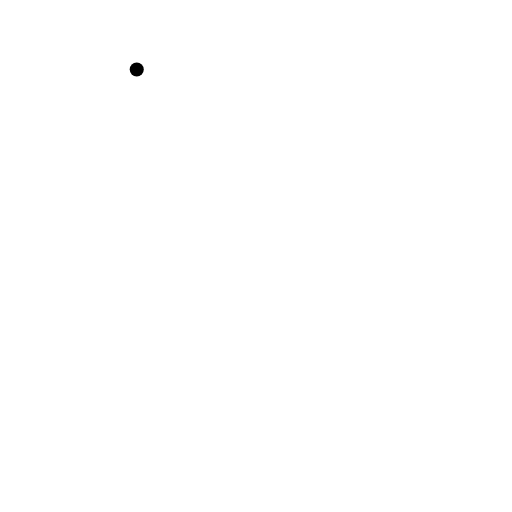
t = 0.00 s
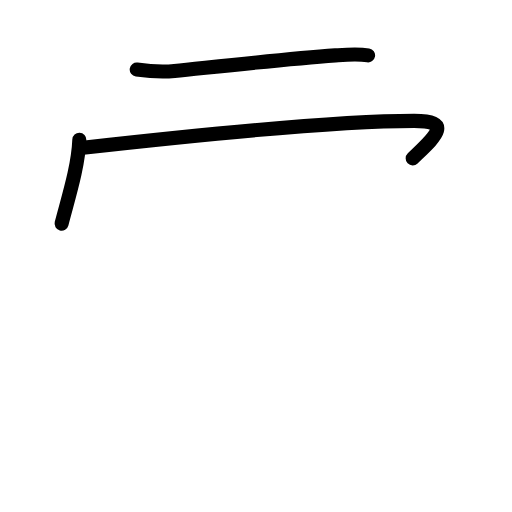
t = 2.63 s
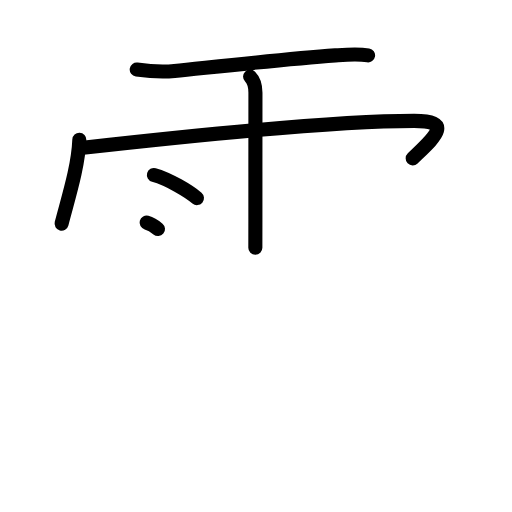
t = 5.25 s
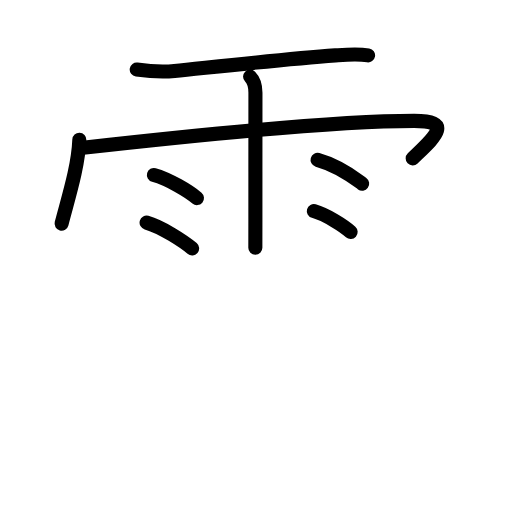
t = 7.75 s
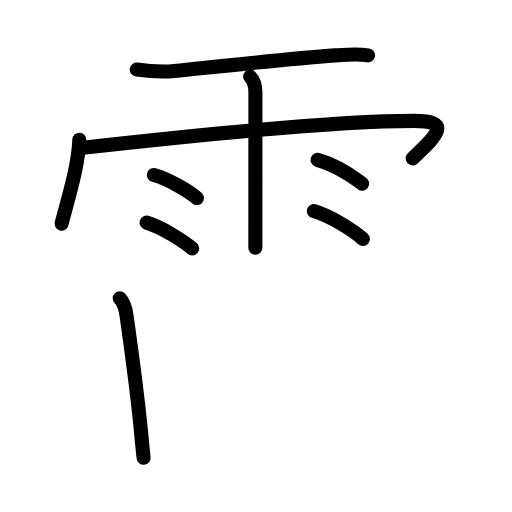
t = 8.83 s
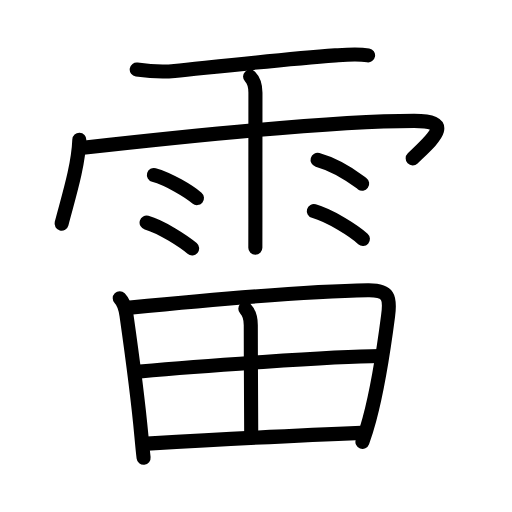
t = 13.00 s

The animated SVG that drew these frames (rendered in a browser with its animation timeline set to each time). Animation: 36 SMIL elements (animate=36); one cycle of 13.00 s.

<?xml version="1.0" encoding="UTF-8"?>
<!--
AniKanjiVG is licensed by CC-BY-SA Paul C. Sommerhoff (https://bitbucket.org/sommerhoff/anikanjivg).
AniKanjiVG uses KanjiVG which is licensed by CC-BY-SA Ulrich Apel (http://kanjivg.tagaini.net).
See also http://creativecommons.org/licenses/by-sa/3.0/
-->
<svg xmlns:kvg='http://kanjivg.tagaini.net' xmlns='http://www.w3.org/2000/svg' width='109' height='109' viewBox='0 0 109 109' style='fill:none;stroke:#000000;stroke-width:3;stroke-linecap:round;stroke-linejoin:round;' id="kvg:kanji_096f7"><g id="kvg:096f7" kvg:element="雷"><g id="kvg:096f7-g1" kvg:element="雨" kvg:variant="true" kvg:position="top" kvg:radical="general"><path id="kvg:096f7-s1" kvg:type="㇐" d="M29.11,14.81c2.68,0.37,5.31,0.57,8.04,0.3c8.47-0.86,23.33-2.52,34.23-3.32c2.32-0.17,4.67-0.4,6.98-0.01"><animate attributeName="d" begin="0.0s" dur="0.3333333333333333s" from="M29.11,14.81C29.11,14.81,29.11,14.81,29.11,14.81" to="M29.11,14.81c2.68,0.37,5.31,0.57,8.04,0.3" />
<animate attributeName="d" begin="0.3333333333333333s" dur="0.3333333333333333s" from="M29.11,14.81c2.68,0.37,5.31,0.57,8.04,0.3c0,0,0,0,0,0,0" to="M29.11,14.81c2.68,0.37,5.31,0.57,8.04,0.3c8.47-0.86,23.33-2.52,34.23-3.32" />
<animate attributeName="d" begin="0.6666666666666666s" dur="0.3333333333333333s" from="M29.11,14.81c2.68,0.37,5.31,0.57,8.04,0.3c8.47-0.86,23.33-2.52,34.23-3.32c0,0,0,0,0,0,0" to="M29.11,14.81c2.68,0.37,5.31,0.57,8.04,0.3c8.47-0.86,23.33-2.52,34.23-3.32c2.32-0.17,4.67-0.4,6.98-0.01" />
</path>
<path id="kvg:096f7-s2" kvg:type="㇔/㇑" d="M16.89,29.74c-0.23,5.73-2.27,12.08-3.78,17.87"><animate attributeName="d" begin="1.0s" dur="1.0s" from="M16.89,29.74C16.89,29.74,16.89,29.74,16.89,29.74" to="M16.89,29.74c-0.23,5.73-2.27,12.08-3.78,17.87" />
<animate attributeName="d" begin="0s" dur="1.0s" from="M-100,-100" to="M-100,-100" />
</path>
<path id="kvg:096f7-s3" kvg:type="㇖b/㇆" d="M17.67,31.45C39.5,29,71.45,25.73,88.16,25.73c8.64,0,4.17,3.66-0.3,7.99"><animate attributeName="d" begin="2.0s" dur="0.5s" from="M17.67,31.45C17.67,31.45,17.67,31.45,17.67,31.45" to="M17.67,31.45C39.5,29,71.45,25.73,88.16,25.73" />
<animate attributeName="d" begin="2.5s" dur="0.5s" from="M17.67,31.45C39.5,29,71.45,25.73,88.16,25.73c0,0,0,0,0,0,0" to="M17.67,31.45C39.5,29,71.45,25.73,88.16,25.73c8.64,0,4.17,3.66-0.3,7.99" />
<animate attributeName="d" begin="0s" dur="2.0s" from="M-100,-100" to="M-100,-100" />
</path>
<path id="kvg:096f7-s4" kvg:type="㇑" d="M53.24,16.31c0.91,0.91,1.14,1.94,1.14,3.43c0,0.46-0.01,17.39-0.01,27.02c0,2.89-0.01,5.61-0.01,5.99"><animate attributeName="d" begin="3.0s" dur="0.3333333333333333s" from="M53.24,16.31C53.24,16.31,53.24,16.31,53.24,16.31" to="M53.24,16.31c0.91,0.91,1.14,1.94,1.14,3.43" />
<animate attributeName="d" begin="3.3333333333333335s" dur="0.3333333333333333s" from="M53.24,16.31c0.91,0.91,1.14,1.94,1.14,3.43c0,0,0,0,0,0,0" to="M53.24,16.31c0.91,0.91,1.14,1.94,1.14,3.43c0,0.46-0.01,17.39-0.01,27.02" />
<animate attributeName="d" begin="3.6666666666666665s" dur="0.3333333333333333s" from="M53.24,16.31c0.91,0.91,1.14,1.94,1.14,3.43c0,0.46-0.01,17.39-0.01,27.02c0,0,0,0,0,0,0" to="M53.24,16.31c0.91,0.91,1.14,1.94,1.14,3.43c0,0.46-0.01,17.39-0.01,27.02c0,2.89-0.01,5.61-0.01,5.99" />
<animate attributeName="d" begin="0s" dur="3.0s" from="M-100,-100" to="M-100,-100" />
</path>
<path id="kvg:096f7-s5" kvg:type="㇔" d="M32.77,37.25c3.15,0.87,7.45,3.47,9.16,4.92"><animate attributeName="d" begin="4.0s" dur="1.0s" from="M32.77,37.25C32.77,37.25,32.77,37.25,32.77,37.25" to="M32.77,37.25c3.15,0.87,7.45,3.47,9.16,4.92" />
<animate attributeName="d" begin="0s" dur="4.0s" from="M-100,-100" to="M-100,-100" />
</path>
<path id="kvg:096f7-s6" kvg:type="㇔" d="M31.21,47.39c3.14,0.87,7.98,4.05,9.69,5.5"><animate attributeName="d" begin="5.0s" dur="1.0s" from="M31.21,47.39C31.21,47.39,31.21,47.39,31.21,47.39" to="M31.21,47.39c3.14,0.87,7.98,4.05,9.69,5.5" />
<animate attributeName="d" begin="0s" dur="5.0s" from="M-100,-100" to="M-100,-100" />
</path>
<path id="kvg:096f7-s7" kvg:type="㇔" d="M67.61,34.04c4.76,1.34,7.91,3.92,9.49,5.07"><animate attributeName="d" begin="6.0s" dur="1.0s" from="M67.61,34.04C67.61,34.04,67.61,34.04,67.61,34.04" to="M67.61,34.04c4.76,1.34,7.91,3.92,9.49,5.07" />
<animate attributeName="d" begin="0s" dur="6.0s" from="M-100,-100" to="M-100,-100" />
</path>
<path id="kvg:096f7-s8" kvg:type="㇔" d="M66.81,44.94c3.59,1.04,8.49,4.18,10.45,5.93"><animate attributeName="d" begin="7.0s" dur="1.0s" from="M66.81,44.94C66.81,44.94,66.81,44.94,66.81,44.94" to="M66.81,44.94c3.59,1.04,8.49,4.18,10.45,5.93" />
<animate attributeName="d" begin="0s" dur="7.0s" from="M-100,-100" to="M-100,-100" />
</path>
</g>
<g id="kvg:096f7-g2" kvg:element="田" kvg:position="bottom" kvg:phon="畾T"><path id="kvg:096f7-s9" kvg:type="㇑" d="M25.49,63.5c0.94,0.94,1.29,2.56,1.44,3.64c1.19,8.36,2.38,17.05,3.17,25.63c0.15,1.63,0.3,3.21,0.47,4.69"><animate attributeName="d" begin="8.0s" dur="0.3333333333333333s" from="M25.49,63.5C25.49,63.5,25.49,63.5,25.49,63.5" to="M25.49,63.5c0.94,0.94,1.29,2.56,1.44,3.64" />
<animate attributeName="d" begin="8.333333333333334s" dur="0.3333333333333333s" from="M25.49,63.5c0.94,0.94,1.29,2.56,1.44,3.64c0,0,0,0,0,0,0" to="M25.49,63.5c0.94,0.94,1.29,2.56,1.44,3.64c1.19,8.36,2.38,17.05,3.17,25.63" />
<animate attributeName="d" begin="8.666666666666666s" dur="0.3333333333333333s" from="M25.49,63.5c0.94,0.94,1.29,2.56,1.44,3.64c1.19,8.36,2.38,17.05,3.17,25.63c0,0,0,0,0,0,0" to="M25.49,63.5c0.94,0.94,1.29,2.56,1.44,3.64c1.19,8.36,2.38,17.05,3.17,25.63c0.15,1.63,0.3,3.21,0.47,4.69" />
<animate attributeName="d" begin="0s" dur="8.0s" from="M-100,-100" to="M-100,-100" />
</path>
<path id="kvg:096f7-s10" kvg:type="㇕a" d="M27.64,65.49c14.21-1.4,37.48-3.49,50.66-3.69c4.54-0.07,4.84,1.53,4.32,5.46c-0.72,5.55-1.99,14.68-3.99,22.09c-0.45,1.68-0.94,3.27-1.47,4.72"><animate attributeName="d" begin="9.0s" dur="0.25s" from="M27.64,65.49C27.64,65.49,27.64,65.49,27.64,65.49" to="M27.64,65.49c14.21-1.4,37.48-3.49,50.66-3.69" />
<animate attributeName="d" begin="9.25s" dur="0.25s" from="M27.64,65.49c14.21-1.4,37.48-3.49,50.66-3.69c0,0,0,0,0,0,0" to="M27.64,65.49c14.21-1.4,37.48-3.49,50.66-3.69c4.54-0.07,4.84,1.53,4.32,5.46" />
<animate attributeName="d" begin="9.5s" dur="0.25s" from="M27.64,65.49c14.21-1.4,37.48-3.49,50.66-3.69c4.54-0.07,4.84,1.53,4.32,5.46c0,0,0,0,0,0,0" to="M27.64,65.49c14.21-1.4,37.48-3.49,50.66-3.69c4.54-0.07,4.84,1.53,4.32,5.46c-0.72,5.55-1.99,14.68-3.99,22.09" />
<animate attributeName="d" begin="9.75s" dur="0.25s" from="M27.64,65.49c14.21-1.4,37.48-3.49,50.66-3.69c4.54-0.07,4.84,1.53,4.32,5.46c-0.72,5.55-1.99,14.68-3.99,22.09c0,0,0,0,0,0,0" to="M27.64,65.49c14.21-1.4,37.48-3.49,50.66-3.69c4.54-0.07,4.84,1.53,4.32,5.46c-0.72,5.55-1.99,14.68-3.99,22.09c-0.45,1.68-0.94,3.27-1.47,4.72" />
<animate attributeName="d" begin="0s" dur="9.0s" from="M-100,-100" to="M-100,-100" />
</path>
<path id="kvg:096f7-s11" kvg:type="㇑a" d="M52.23,65.72c0.9,0.9,1.16,1.91,1.16,3.5c0,7.92,0.09,18.58,0.09,22.75"><animate attributeName="d" begin="10.0s" dur="0.5s" from="M52.23,65.72C52.23,65.72,52.23,65.72,52.23,65.72" to="M52.23,65.72c0.9,0.9,1.16,1.91,1.16,3.5" />
<animate attributeName="d" begin="10.5s" dur="0.5s" from="M52.23,65.72c0.9,0.9,1.16,1.91,1.16,3.5c0,0,0,0,0,0,0" to="M52.23,65.72c0.9,0.9,1.16,1.91,1.16,3.5c0,7.92,0.09,18.58,0.09,22.75" />
<animate attributeName="d" begin="0s" dur="10.0s" from="M-100,-100" to="M-100,-100" />
</path>
<path id="kvg:096f7-s12" kvg:type="㇐a" d="M29.79,79.07c11.96-1.07,40.83-3.2,51.11-3.27"><animate attributeName="d" begin="11.0s" dur="1.0s" from="M29.79,79.07C29.79,79.07,29.79,79.07,29.79,79.07" to="M29.79,79.07c11.96-1.07,40.83-3.2,51.11-3.27" />
<animate attributeName="d" begin="0s" dur="11.0s" from="M-100,-100" to="M-100,-100" />
</path>
<path id="kvg:096f7-s13" kvg:type="㇐a" d="M31.31,94.45c10.23-0.59,29.69-1.7,45.61-2.3"><animate attributeName="d" begin="12.0s" dur="1.0s" from="M31.31,94.45C31.31,94.45,31.31,94.45,31.31,94.45" to="M31.31,94.45c10.23-0.59,29.69-1.7,45.61-2.3" />
<animate attributeName="d" begin="0s" dur="12.0s" from="M-100,-100" to="M-100,-100" />
</path>
</g>
</g>
</svg>
